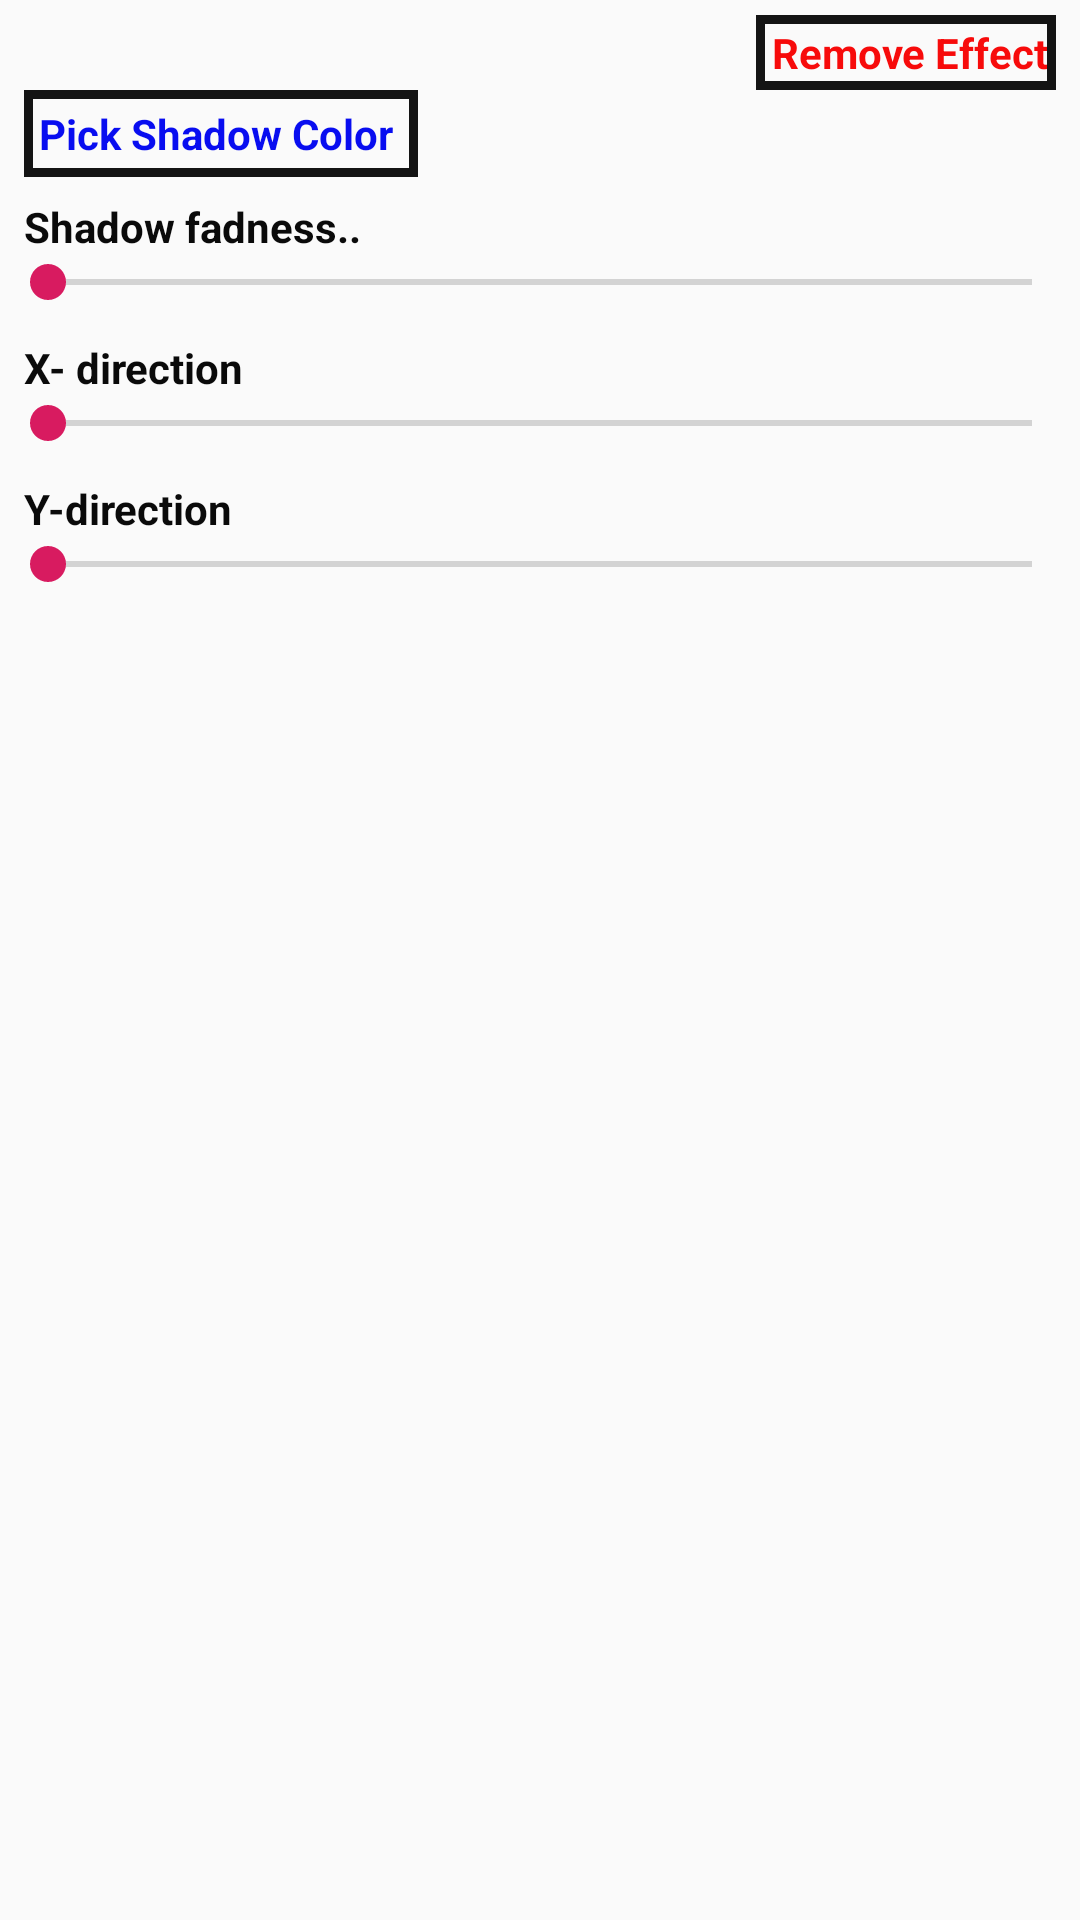

Produce the Android XML layout that renders to this screen, including the resource entries it uses.
<!-- AndroidManifest.xml: application theme AppTheme -->
<!-- res/layout/text_shadow.xml -->
<?xml version="1.0" encoding="utf-8"?>
<ScrollView xmlns:android="http://schemas.android.com/apk/res/android"
    android:orientation="vertical"
    android:layout_width="match_parent"
    android:layout_height="match_parent">

    <LinearLayout
        android:layout_width="match_parent"
        android:layout_height="wrap_content"
        android:orientation="vertical">


        <TextView
            android:id="@+id/textView13"
            android:layout_width="wrap_content"
            android:layout_height="wrap_content"
            android:layout_gravity="right"
            android:layout_marginEnd="8dp"
            android:layout_marginTop="5dp"
            android:layout_weight="1"
            android:background="@drawable/imgbtn_bord"
            android:gravity="right"
            android:padding="3dp"
            android:paddingStart="5dp"
            android:text="Remove Effect"
            android:textColor="#F70B0B"
            android:textStyle="bold" />

        <TextView
            android:id="@+id/textView12"
            android:layout_width="wrap_content"
            android:layout_height="wrap_content"
            android:layout_marginStart="8dp"
            android:layout_weight="1"
            android:textColor="#080DF0"
            android:background="@drawable/imgbtn_bord"
            android:padding="5dp"

            android:text="Pick Shadow Color "
            android:textStyle="bold" />

        <TextView
            android:id="@+id/textView14"
            android:layout_width="match_parent"
            android:layout_height="wrap_content"
            android:layout_marginStart="8dp"
            android:layout_marginTop="7dp"
            android:textStyle="bold"
            android:textColor="#0A0A0A"
            android:layout_weight="1"
            android:text="Shadow fadness.." />

        <SeekBar
            android:id="@+id/seekBar3"
            android:layout_width="match_parent"
            android:layout_height="wrap_content"

            android:layout_marginBottom="10dp"
            android:layout_weight="1" />

        <TextView
            android:id="@+id/textView15"
            android:layout_width="match_parent"
            android:layout_height="wrap_content"
            android:textStyle="bold"
            android:textColor="#0A0A0A"
            android:layout_marginStart="8dp"
            android:layout_weight="1"
            android:text="X- direction" />

        <SeekBar
            android:id="@+id/seekBar"
            android:layout_width="match_parent"
            android:layout_height="wrap_content"
            android:layout_marginBottom="10dp"
            android:layout_weight="1" />

        <TextView
            android:id="@+id/textView16"
            android:layout_width="match_parent"
            android:layout_height="wrap_content"
            android:textStyle="bold"
            android:layout_marginStart="8dp"
            android:textColor="#0A0A0A"
            android:layout_weight="1"
            android:text="Y-direction" />

        <SeekBar
            android:id="@+id/seekBar2"
            android:layout_width="match_parent"
            android:layout_height="wrap_content"
            android:layout_marginBottom="10dp"
            android:layout_weight="1" />
    </LinearLayout>

</ScrollView>
<!-- resources referenced by this layout -->
<resources>
  <!-- drawable imgbtn_bord (drawable) -->
  <?xml version="1.0" encoding="utf-8"?>
  <shape xmlns:android="http://schemas.android.com/apk/res/android"
      android:shape="rectangle">
  
      <stroke android:width="3dp"
          android:color="#141414" />
  
  
  
  </shape>
  <style name="AppTheme" parent="Theme.AppCompat.Light.DarkActionBar">
          
          <item name="colorPrimary">@color/colorPrimary</item>
          <item name="colorPrimaryDark">@color/colorPrimaryDark</item>
          <item name="colorAccent">@color/colorAccent</item>
      </style>
  <color name="colorPrimary">#0B37F0</color>
  <color name="colorPrimaryDark">#3700B3</color>
  <color name="colorAccent">#D81B60</color>
</resources>
